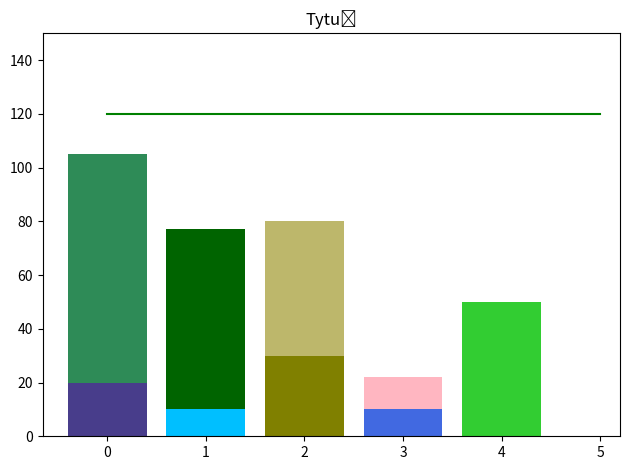

Reproduce this figure in Python.
import matplotlib.pyplot as plt
import numpy as np
import pandas as pd
import seaborn as sns

x = np.arange(6)
w1 = (20, 10, 30, 10, 50, 0)
w2 = (85, 67, 50, 12, 0, 0)
k1 = ['darkslateblue', 'deepskyblue', 'olive', 'royalblue', 'limegreen', 'w']
k2 = ['seagreen', 'darkgreen', 'darkkhaki','lightpink', 'limegreen', 'w']
plt.bar(x, w1, color=k1)
plt.bar(x, w2, bottom=w1, color=k2)
plt.plot([0, 1 , 2, 3, 4, 5],[120, 120, 120, 120, 120, 120], color='g')
plt.title('Tytuł')
plt.xlim(-0.65, 5.2)
plt.ylim(0, 150)
plt.tight_layout()
plt.show()
plt.savefig("wykres8.png")